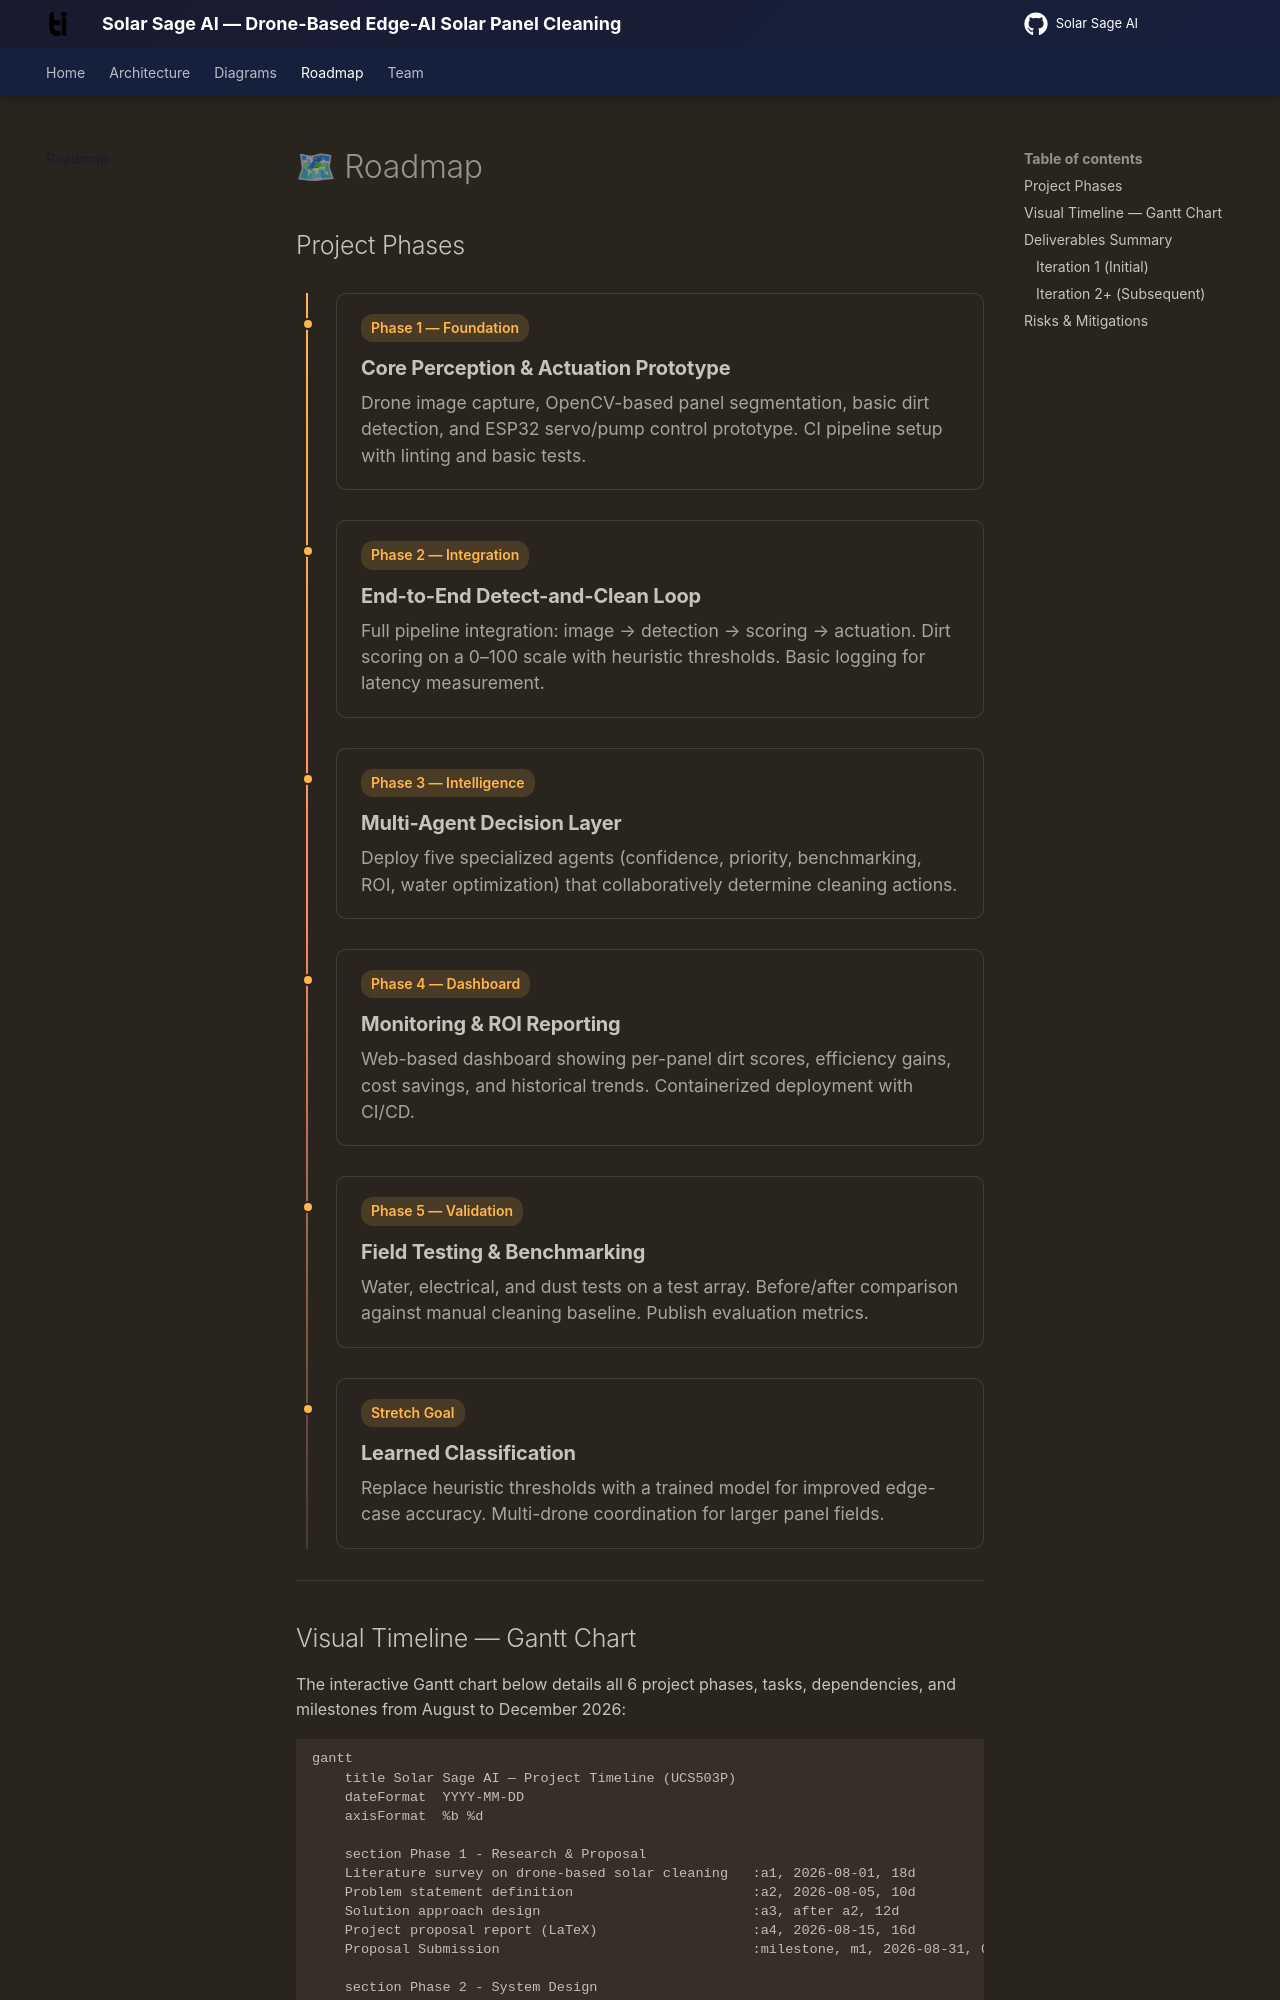

repository: omkarshukla101/ucs503p-202627-solar-sage · page: roadmap/index.html · generator: mkdocs

<style>
.milestone-timeline {
  position: relative;
  padding-left: 2rem;
  margin: 1.5rem 0;
}

.milestone-timeline::before {
  content: '';
  position: absolute;
  left: 0.5rem;
  top: 0;
  bottom: 0;
  width: 2px;
  background: linear-gradient(180deg, #FFB74D, #FF8A65, var(--md-typeset-table-color));
}

.milestone {
  position: relative;
  margin-bottom: 1.5rem;
  padding: 1rem 1.2rem;
  background: var(--md-default-bg-color);
  border: 1px solid var(--md-typeset-table-color);
  border-radius: 10px;
  transition: all 0.3s ease;
}

.milestone:hover {
  border-color: #FFB74D;
  box-shadow: 0 4px 15px rgba(0,0,0,0.08);
}

.milestone::before {
  content: '';
  position: absolute;
  left: -1.75rem;
  top: 1.2rem;
  width: 12px;
  height: 12px;
  border-radius: 50%;
  background: #FFB74D;
  border: 2px solid var(--md-default-bg-color);
}

.milestone h4 {
  margin: 0 0 0.3rem !important;
  font-size: 1rem;
}

.milestone p {
  margin: 0;
  font-size: 0.88rem;
  opacity: 0.8;
  line-height: 1.5;
}

.milestone .phase-tag {
  display: inline-block;
  padding: 0.15rem 0.5rem;
  border-radius: 12px;
  font-size: 0.7rem;
  font-weight: 600;
  background: rgba(255,183,77,0.15);
  color: #FFB74D;
  margin-bottom: 0.5rem;
}
</style>

# 🗺 Roadmap

## Project Phases

<div class="milestone-timeline">
  <div class="milestone">
    <span class="phase-tag">Phase 1 — Foundation</span>
    <h4>Core Perception & Actuation Prototype</h4>
    <p>Drone image capture, OpenCV-based panel segmentation, basic dirt detection, and ESP32 servo/pump control prototype. CI pipeline setup with linting and basic tests.</p>
  </div>

  <div class="milestone">
    <span class="phase-tag">Phase 2 — Integration</span>
    <h4>End-to-End Detect-and-Clean Loop</h4>
    <p>Full pipeline integration: image → detection → scoring → actuation. Dirt scoring on a 0–100 scale with heuristic thresholds. Basic logging for latency measurement.</p>
  </div>

  <div class="milestone">
    <span class="phase-tag">Phase 3 — Intelligence</span>
    <h4>Multi-Agent Decision Layer</h4>
    <p>Deploy five specialized agents (confidence, priority, benchmarking, ROI, water optimization) that collaboratively determine cleaning actions.</p>
  </div>

  <div class="milestone">
    <span class="phase-tag">Phase 4 — Dashboard</span>
    <h4>Monitoring & ROI Reporting</h4>
    <p>Web-based dashboard showing per-panel dirt scores, efficiency gains, cost savings, and historical trends. Containerized deployment with CI/CD.</p>
  </div>

  <div class="milestone">
    <span class="phase-tag">Phase 5 — Validation</span>
    <h4>Field Testing & Benchmarking</h4>
    <p>Water, electrical, and dust tests on a test array. Before/after comparison against manual cleaning baseline. Publish evaluation metrics.</p>
  </div>

  <div class="milestone">
    <span class="phase-tag">Stretch Goal</span>
    <h4>Learned Classification</h4>
    <p>Replace heuristic thresholds with a trained model for improved edge-case accuracy. Multi-drone coordination for larger panel fields.</p>
  </div>
</div>

---
